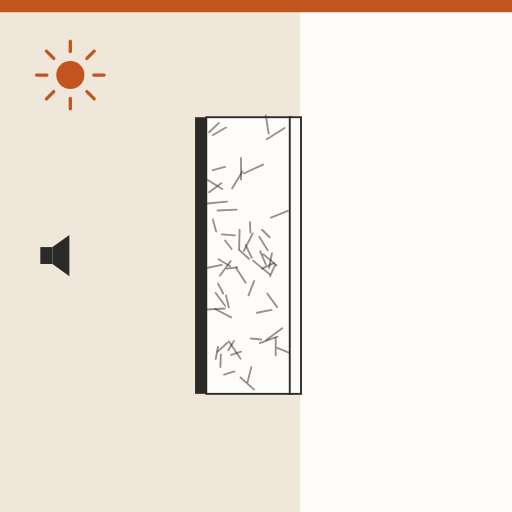
t = 0.00 s
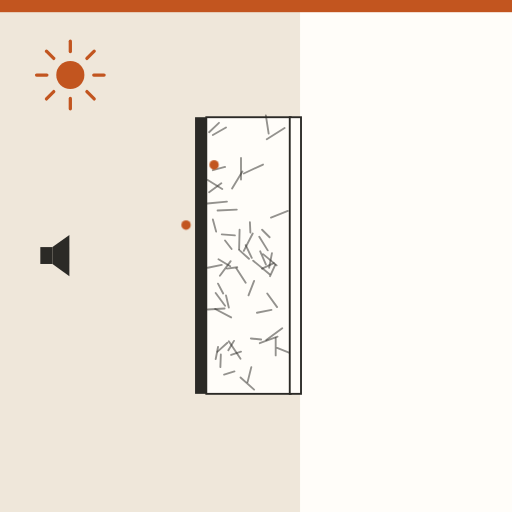
t = 0.80 s
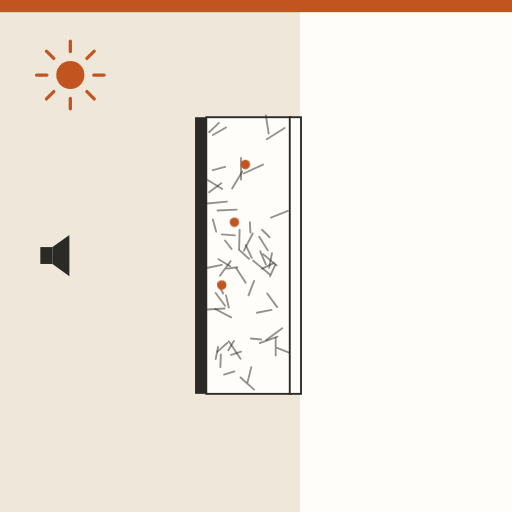
t = 1.58 s
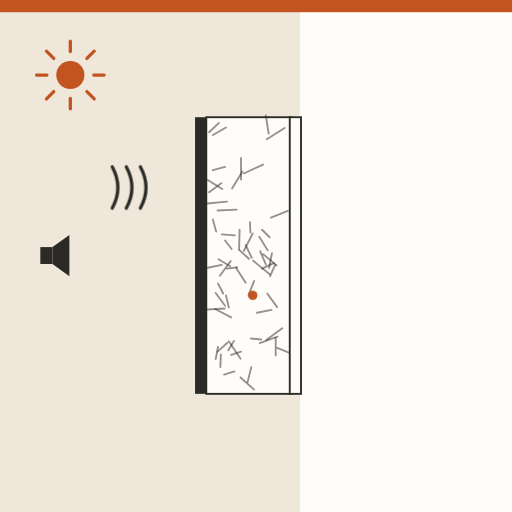
t = 2.35 s
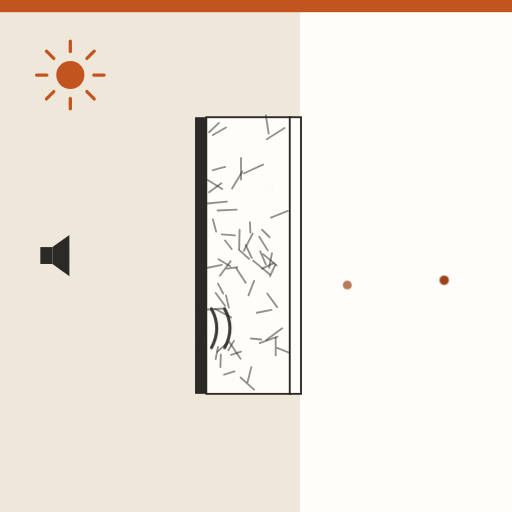
t = 3.18 s
t = 4.02 s: frame unchanged from t = 0.00 s, image omitted

The animated SVG that drew these frames (rendered in a browser with its animation timeline set to each time). Animation: 8 CSS @keyframes rules; one cycle of 4.80 s, repeats indefinitely.

<svg xmlns="http://www.w3.org/2000/svg" viewBox="0 0 1092 1092" role="img" aria-label="Lana de vidrio con polipropileno blanco: aísla bajo la cubierta y refleja la luz"><style>.b{transform-box:fill-box;transform-origin:center}@keyframes k1{0.000%{opacity:0;transform:translate(230px,330px) scale(1,1)}5.000%{opacity:0;transform:translate(230px,330px) scale(1,1)}6.000%{opacity:1;transform:translate(230px,330px) scale(1,1)}12.500%{opacity:1;transform:translate(440px,330px) scale(1,1)}16.458%{opacity:1;transform:translate(456.5px,352.0px) scale(1,1)}20.417%{opacity:1;transform:translate(473.0px,308.0px) scale(1,1)}24.375%{opacity:1;transform:translate(489.5px,352.0px) scale(1,1)}28.333%{opacity:1;transform:translate(506.0px,308.0px) scale(1,1)}32.292%{opacity:1;transform:translate(522.5px,352.0px) scale(1,1)}36.250%{opacity:1;transform:translate(539.0px,330.0px) scale(1,1)}42.500%{opacity:0;transform:translate(549.0px,330px) scale(0.3,0.3)}42.625%{opacity:0;transform:translate(549.0px,330px) scale(0.3,0.3)}100.000%{opacity:0;transform:translate(549.0px,330px) scale(0.3,0.3)}}.k1{animation:k1 4.80s ease-in-out infinite}@keyframes k2{0.000%{opacity:0;transform:translate(230px,480px) scale(1,1)}11.250%{opacity:0;transform:translate(230px,480px) scale(1,1)}12.250%{opacity:1;transform:translate(230px,480px) scale(1,1)}18.750%{opacity:1;transform:translate(440px,480px) scale(1,1)}22.708%{opacity:1;transform:translate(456.5px,502.0px) scale(1,1)}26.667%{opacity:1;transform:translate(473.0px,458.0px) scale(1,1)}30.625%{opacity:1;transform:translate(489.5px,502.0px) scale(1,1)}34.583%{opacity:1;transform:translate(506.0px,458.0px) scale(1,1)}38.542%{opacity:1;transform:translate(522.5px,502.0px) scale(1,1)}42.500%{opacity:1;transform:translate(539.0px,480.0px) scale(1,1)}48.750%{opacity:0;transform:translate(549.0px,480px) scale(0.3,0.3)}48.875%{opacity:0;transform:translate(549.0px,480px) scale(0.3,0.3)}100.000%{opacity:0;transform:translate(549.0px,480px) scale(0.3,0.3)}}.k2{animation:k2 4.80s ease-in-out infinite}@keyframes k3{0.000%{opacity:0;transform:translate(230px,630px) scale(1,1)}17.500%{opacity:0;transform:translate(230px,630px) scale(1,1)}18.500%{opacity:1;transform:translate(230px,630px) scale(1,1)}25.000%{opacity:1;transform:translate(440px,630px) scale(1,1)}28.958%{opacity:1;transform:translate(456.5px,652.0px) scale(1,1)}32.917%{opacity:1;transform:translate(473.0px,608.0px) scale(1,1)}36.875%{opacity:1;transform:translate(489.5px,652.0px) scale(1,1)}40.833%{opacity:1;transform:translate(506.0px,608.0px) scale(1,1)}44.792%{opacity:1;transform:translate(522.5px,652.0px) scale(1,1)}48.750%{opacity:1;transform:translate(539.0px,630.0px) scale(1,1)}55.000%{opacity:0;transform:translate(549.0px,630px) scale(0.3,0.3)}55.125%{opacity:0;transform:translate(549.0px,630px) scale(0.3,0.3)}100.000%{opacity:0;transform:translate(549.0px,630px) scale(0.3,0.3)}}.k3{animation:k3 4.80s ease-in-out infinite}@keyframes k4{0.000%{opacity:0;transform:translate(200px,400px) scale(0.9,0.9)}45.000%{opacity:0;transform:translate(200px,400px) scale(0.9,0.9)}46.250%{opacity:1;transform:translate(200px,400px) scale(1,1)}55.000%{opacity:1;transform:translate(410px,400px) scale(1,1)}67.500%{opacity:0;transform:translate(567.5px,400px) scale(0.25,0.25)}67.625%{opacity:0;transform:translate(567.5px,400px) scale(0.25,0.25)}100.000%{opacity:0;transform:translate(567.5px,400px) scale(0.25,0.25)}}.k4{animation:k4 4.80s ease-in-out infinite}@keyframes k5{0.000%{opacity:0;transform:translate(200px,700px) scale(0.9,0.9)}53.750%{opacity:0;transform:translate(200px,700px) scale(0.9,0.9)}55.000%{opacity:1;transform:translate(200px,700px) scale(1,1)}63.750%{opacity:1;transform:translate(410px,700px) scale(1,1)}76.250%{opacity:0;transform:translate(567.5px,700px) scale(0.25,0.25)}76.375%{opacity:0;transform:translate(567.5px,700px) scale(0.25,0.25)}100.000%{opacity:0;transform:translate(567.5px,700px) scale(0.25,0.25)}}.k5{animation:k5 4.80s ease-in-out infinite}@keyframes k6{0.000%{opacity:0;transform:translate(960px,330px) scale(1,1)}52.500%{opacity:0;transform:translate(960px,330px) scale(1,1)}53.750%{opacity:1;transform:translate(960px,330px) scale(1,1)}62.500%{opacity:1;transform:translate(650px,545px) scale(1,1)}72.500%{opacity:0;transform:translate(960px,760px) scale(0.8,0.8)}72.625%{opacity:0;transform:translate(960px,760px) scale(0.8,0.8)}100.000%{opacity:0;transform:translate(960px,760px) scale(0.8,0.8)}}.k6{animation:k6 4.80s ease-in-out infinite}@keyframes k7{0.000%{opacity:0;transform:translate(960px,600px) scale(1,1)}63.750%{opacity:0;transform:translate(960px,600px) scale(1,1)}65.000%{opacity:1;transform:translate(960px,600px) scale(1,1)}73.750%{opacity:1;transform:translate(650px,545px) scale(1,1)}83.750%{opacity:0;transform:translate(960px,400px) scale(0.8,0.8)}83.875%{opacity:0;transform:translate(960px,400px) scale(0.8,0.8)}100.000%{opacity:0;transform:translate(960px,400px) scale(0.8,0.8)}}.k7{animation:k7 4.80s ease-in-out infinite}@keyframes k8{0.000%{opacity:1}90.000%{opacity:1}98.750%{opacity:0}100.000%{opacity:0}}.k8{animation:k8 4.80s linear infinite}@media (prefers-reduced-motion:reduce){*{animation:none!important}}</style><defs></defs><rect width="1092" height="1092" fill="#FFFDF9"/><g class="k8"><rect x="0" y="0" width="640" height="1092" fill="#EFE7DA"/><rect x="0" y="0" width="1092" height="26" fill="#C2551F"/><g transform="translate(150 160)"><circle r="30" fill="#C2551F"/><path d="M0 -50L0 -72" stroke="#C2551F" stroke-width="7" stroke-linecap="round" transform="rotate(0)"/><path d="M0 -50L0 -72" stroke="#C2551F" stroke-width="7" stroke-linecap="round" transform="rotate(45)"/><path d="M0 -50L0 -72" stroke="#C2551F" stroke-width="7" stroke-linecap="round" transform="rotate(90)"/><path d="M0 -50L0 -72" stroke="#C2551F" stroke-width="7" stroke-linecap="round" transform="rotate(135)"/><path d="M0 -50L0 -72" stroke="#C2551F" stroke-width="7" stroke-linecap="round" transform="rotate(180)"/><path d="M0 -50L0 -72" stroke="#C2551F" stroke-width="7" stroke-linecap="round" transform="rotate(225)"/><path d="M0 -50L0 -72" stroke="#C2551F" stroke-width="7" stroke-linecap="round" transform="rotate(270)"/><path d="M0 -50L0 -72" stroke="#C2551F" stroke-width="7" stroke-linecap="round" transform="rotate(315)"/></g><g transform="translate(110 545)"><rect x="-24" y="-18" width="26" height="36" fill="#2B2A26"/><path d="M2 -18L38 -44V44L2 18Z" fill="#2B2A26"/></g><rect x="416" y="250" width="24" height="590" fill="#2B2A26"/><rect x="440" y="250" width="180" height="590" fill="#FFFDF9" stroke="#2B2A26" stroke-width="4"/><path d="M485 731L464 750" stroke="#2B2A26" stroke-width="4" stroke-linecap="round" opacity="0.5"/><path d="M539 498L520 535" stroke="#2B2A26" stroke-width="4" stroke-linecap="round" opacity="0.5"/><path d="M482 272L454 288" stroke="#2B2A26" stroke-width="4" stroke-linecap="round" opacity="0.5"/><path d="M567 246L573 285" stroke="#2B2A26" stroke-width="4" stroke-linecap="round" opacity="0.5"/><path d="M500 792L478 799" stroke="#2B2A26" stroke-width="4" stroke-linecap="round" opacity="0.5"/><path d="M473 565L443 571" stroke="#2B2A26" stroke-width="4" stroke-linecap="round" opacity="0.5"/><path d="M473 500L501 502" stroke="#2B2A26" stroke-width="4" stroke-linecap="round" opacity="0.5"/><path d="M510 533L531 552" stroke="#2B2A26" stroke-width="4" stroke-linecap="round" opacity="0.5"/><path d="M480 513L494 531" stroke="#2B2A26" stroke-width="4" stroke-linecap="round" opacity="0.5"/><path d="M587 565L576 589" stroke="#2B2A26" stroke-width="4" stroke-linecap="round" opacity="0.5"/><path d="M591 742L619 753" stroke="#2B2A26" stroke-width="4" stroke-linecap="round" opacity="0.5"/><path d="M579 661L548 667" stroke="#2B2A26" stroke-width="4" stroke-linecap="round" opacity="0.5"/><path d="M570 626L591 655" stroke="#2B2A26" stroke-width="4" stroke-linecap="round" opacity="0.5"/><path d="M588 721L588 758" stroke="#2B2A26" stroke-width="4" stroke-linecap="round" opacity="0.5"/><path d="M472 391L446 410" stroke="#2B2A26" stroke-width="4" stroke-linecap="round" opacity="0.5"/><path d="M492 557L469 588" stroke="#2B2A26" stroke-width="4" stroke-linecap="round" opacity="0.5"/><path d="M511 490L510 531" stroke="#2B2A26" stroke-width="4" stroke-linecap="round" opacity="0.5"/><path d="M533 474L534 496" stroke="#2B2A26" stroke-width="4" stroke-linecap="round" opacity="0.5"/><path d="M479 658L443 660" stroke="#2B2A26" stroke-width="4" stroke-linecap="round" opacity="0.5"/><path d="M514 337L514 383" stroke="#2B2A26" stroke-width="4" stroke-linecap="round" opacity="0.5"/><path d="M584 561L559 573" stroke="#2B2A26" stroke-width="4" stroke-linecap="round" opacity="0.5"/><path d="M536 783L528 815" stroke="#2B2A26" stroke-width="4" stroke-linecap="round" opacity="0.5"/><path d="M506 570L484 573" stroke="#2B2A26" stroke-width="4" stroke-linecap="round" opacity="0.5"/><path d="M592 718L554 732" stroke="#2B2A26" stroke-width="4" stroke-linecap="round" opacity="0.5"/><path d="M580 540L574 571" stroke="#2B2A26" stroke-width="4" stroke-linecap="round" opacity="0.5"/><path d="M465 740L460 766" stroke="#2B2A26" stroke-width="4" stroke-linecap="round" opacity="0.5"/><path d="M524 523L537 550" stroke="#2B2A26" stroke-width="4" stroke-linecap="round" opacity="0.5"/><path d="M542 599L530 630" stroke="#2B2A26" stroke-width="4" stroke-linecap="round" opacity="0.5"/><path d="M443 384L474 403" stroke="#2B2A26" stroke-width="4" stroke-linecap="round" opacity="0.5"/><path d="M602 700L568 725" stroke="#2B2A26" stroke-width="4" stroke-linecap="round" opacity="0.5"/><path d="M499 727L487 747" stroke="#2B2A26" stroke-width="4" stroke-linecap="round" opacity="0.5"/><path d="M467 262L446 282" stroke="#2B2A26" stroke-width="4" stroke-linecap="round" opacity="0.5"/><path d="M465 605L476 626" stroke="#2B2A26" stroke-width="4" stroke-linecap="round" opacity="0.5"/><path d="M466 553L491 568" stroke="#2B2A26" stroke-width="4" stroke-linecap="round" opacity="0.5"/><path d="M553 505L571 534" stroke="#2B2A26" stroke-width="4" stroke-linecap="round" opacity="0.5"/><path d="M454 468L461 494" stroke="#2B2A26" stroke-width="4" stroke-linecap="round" opacity="0.5"/><path d="M471 756L470 783" stroke="#2B2A26" stroke-width="4" stroke-linecap="round" opacity="0.5"/><path d="M535 722L557 724" stroke="#2B2A26" stroke-width="4" stroke-linecap="round" opacity="0.5"/><path d="M459 659L493 677" stroke="#2B2A26" stroke-width="4" stroke-linecap="round" opacity="0.5"/><path d="M540 556L575 585" stroke="#2B2A26" stroke-width="4" stroke-linecap="round" opacity="0.5"/><path d="M561 542L590 566" stroke="#2B2A26" stroke-width="4" stroke-linecap="round" opacity="0.5"/><path d="M504 572L524 603" stroke="#2B2A26" stroke-width="4" stroke-linecap="round" opacity="0.5"/><path d="M484 430L442 434" stroke="#2B2A26" stroke-width="4" stroke-linecap="round" opacity="0.5"/><path d="M488 728L513 765" stroke="#2B2A26" stroke-width="4" stroke-linecap="round" opacity="0.5"/><path d="M559 490L575 506" stroke="#2B2A26" stroke-width="4" stroke-linecap="round" opacity="0.5"/><path d="M607 273L569 297" stroke="#2B2A26" stroke-width="4" stroke-linecap="round" opacity="0.5"/><path d="M561 351L520 370" stroke="#2B2A26" stroke-width="4" stroke-linecap="round" opacity="0.5"/><path d="M555 536L567 564" stroke="#2B2A26" stroke-width="4" stroke-linecap="round" opacity="0.5"/><path d="M482 630L488 656" stroke="#2B2A26" stroke-width="4" stroke-linecap="round" opacity="0.5"/><path d="M460 625L480 652" stroke="#2B2A26" stroke-width="4" stroke-linecap="round" opacity="0.5"/><path d="M514 750L493 757" stroke="#2B2A26" stroke-width="4" stroke-linecap="round" opacity="0.5"/><path d="M505 447L464 449" stroke="#2B2A26" stroke-width="4" stroke-linecap="round" opacity="0.5"/><path d="M517 366L495 402" stroke="#2B2A26" stroke-width="4" stroke-linecap="round" opacity="0.5"/><path d="M614 450L578 464" stroke="#2B2A26" stroke-width="4" stroke-linecap="round" opacity="0.5"/><path d="M513 805L542 831" stroke="#2B2A26" stroke-width="4" stroke-linecap="round" opacity="0.5"/><path d="M480 356L454 363" stroke="#2B2A26" stroke-width="4" stroke-linecap="round" opacity="0.5"/><rect x="618" y="250" width="24" height="590" fill="#FFFDF9" stroke="#2B2A26" stroke-width="4"/><g class="k1 " ><circle r="10" fill="#C2551F"/></g><g class="k2 " ><circle r="10" fill="#C2551F"/></g><g class="k3 " ><circle r="10" fill="#C2551F"/></g><g class="k4 " ><path d="M0 -44Q24 0 0 44M30 -44Q54 0 30 44M60 -44Q84 0 60 44" fill="none" stroke="#2B2A26" stroke-width="7" stroke-linecap="round"/></g><g class="k5 " ><path d="M0 -44Q24 0 0 44M30 -44Q54 0 30 44M60 -44Q84 0 60 44" fill="none" stroke="#2B2A26" stroke-width="7" stroke-linecap="round"/></g><g class="k6 " ><circle r="10" fill="#9C4318"/></g><g class="k7 " ><circle r="10" fill="#9C4318"/></g></g></svg>
